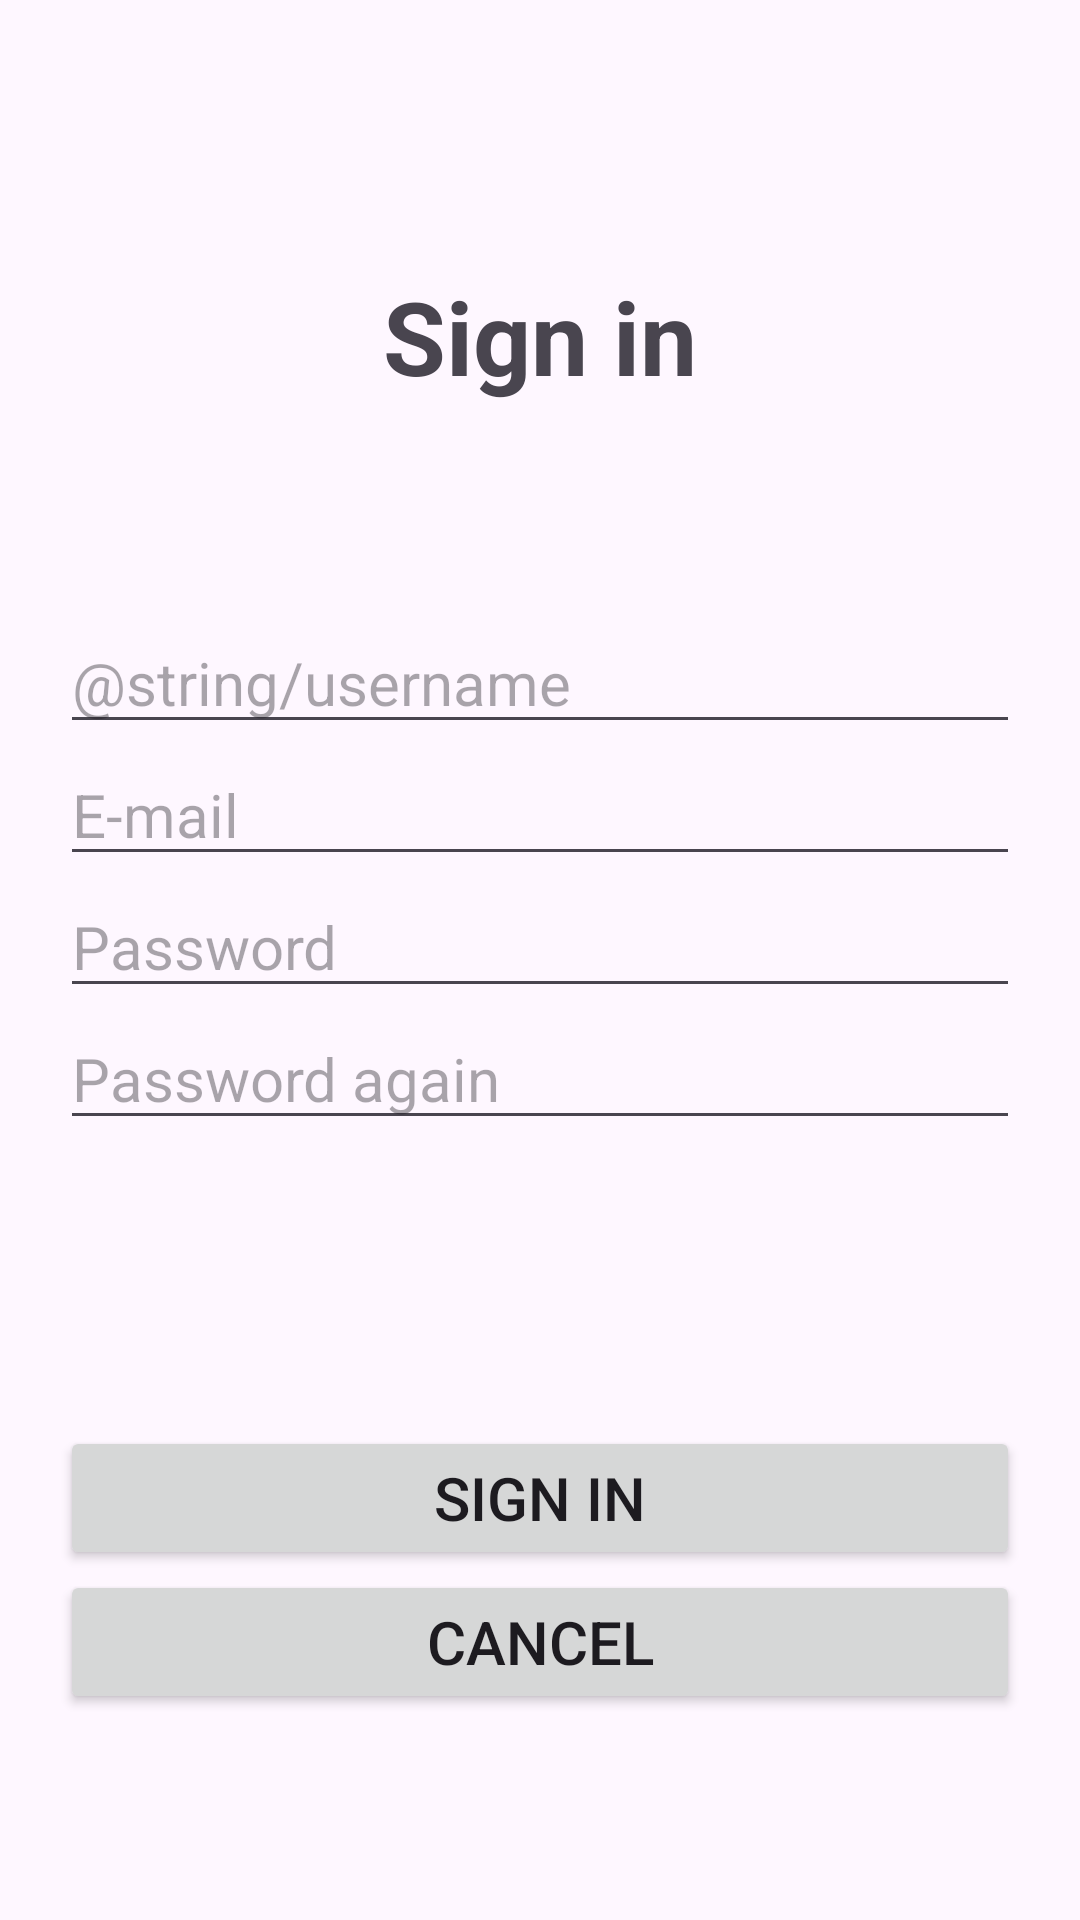

The Android layout XML behind this screen, and the referenced resources:
<!-- AndroidManifest.xml: application theme Theme.BKVTickets -->
<!-- res/layout/activity_sign_in.xml -->
<?xml version="1.0" encoding="utf-8"?>
<androidx.constraintlayout.widget.ConstraintLayout xmlns:android="http://schemas.android.com/apk/res/android"
    xmlns:app="http://schemas.android.com/apk/res-auto"
    xmlns:tools="http://schemas.android.com/tools"
    android:id="@+id/main"
    android:layout_width="match_parent"
    android:layout_height="match_parent"
    tools:context=".Activities.SignInActivity">

    <TextView
        android:id="@+id/titleTextView"
        android:layout_width="match_parent"
        android:layout_height="wrap_content"
        android:text="@string/sign_in"
        android:textAlignment="center"
        android:textAllCaps="false"
        android:textSize="34sp"
        android:textStyle="bold"
        app:layout_constraintBottom_toBottomOf="parent"
        app:layout_constraintEnd_toEndOf="parent"
        app:layout_constraintStart_toStartOf="parent"
        app:layout_constraintTop_toTopOf="parent"
        app:layout_constraintVertical_bias="0.15" />

    <EditText
        android:id="@+id/usernameEditText"
        android:layout_width="match_parent"
        android:layout_height="wrap_content"
        android:layout_marginStart="20dp"
        android:layout_marginEnd="20dp"
        android:ems="15"
        android:hint="@string/username"
        android:inputType="text"
        android:textSize="20sp"
        app:layout_constraintBottom_toBottomOf="parent"
        app:layout_constraintEnd_toEndOf="parent"
        app:layout_constraintHorizontal_bias="1.0"
        app:layout_constraintStart_toStartOf="parent"
        app:layout_constraintTop_toBottomOf="@+id/titleTextView"
        app:layout_constraintVertical_bias="0.15" />

    <EditText
        android:id="@+id/emailEditText"
        android:layout_width="match_parent"
        android:layout_height="wrap_content"
        android:layout_marginStart="20dp"
        android:layout_marginEnd="20dp"
        android:ems="15"
        android:hint="@string/e_mail"
        android:inputType="textEmailAddress"
        android:textSize="20sp"
        app:layout_constraintBottom_toBottomOf="parent"
        app:layout_constraintEnd_toEndOf="parent"
        app:layout_constraintHorizontal_bias="0.0"
        app:layout_constraintStart_toStartOf="parent"
        app:layout_constraintTop_toBottomOf="@+id/usernameEditText"
        app:layout_constraintVertical_bias="0" />

    <EditText
        android:id="@+id/passwordEditText"
        android:layout_width="match_parent"
        android:layout_height="wrap_content"
        android:layout_marginStart="20dp"
        android:layout_marginEnd="20dp"
        android:ems="15"
        android:hint="@string/password"
        android:inputType="textPassword"
        android:textSize="20sp"
        app:layout_constraintBottom_toBottomOf="parent"
        app:layout_constraintEnd_toEndOf="parent"
        app:layout_constraintStart_toStartOf="parent"
        app:layout_constraintTop_toBottomOf="@+id/emailEditText"
        app:layout_constraintVertical_bias="0" />

    <EditText
        android:id="@+id/passwordAgainEditText"
        android:layout_width="match_parent"
        android:layout_height="wrap_content"
        android:layout_marginStart="20dp"
        android:layout_marginEnd="20dp"
        android:ems="15"
        android:hint="@string/password_again"
        android:inputType="textPassword"
        android:textSize="20sp"
        app:layout_constraintBottom_toBottomOf="parent"
        app:layout_constraintEnd_toEndOf="parent"
        app:layout_constraintStart_toStartOf="parent"
        app:layout_constraintTop_toBottomOf="@+id/passwordEditText"
        app:layout_constraintVertical_bias="0" />

    <Button
        android:id="@+id/signInButton"
        android:layout_width="0dp"
        android:layout_height="wrap_content"
        android:layout_marginStart="20dp"
        android:layout_marginEnd="20dp"
        android:onClick="signInOnClick"
        android:text="@string/sign_in"
        android:textSize="20sp"
        app:layout_constraintBottom_toBottomOf="parent"
        app:layout_constraintEnd_toEndOf="parent"
        app:layout_constraintHorizontal_bias="0.0"
        app:layout_constraintStart_toStartOf="parent"
        app:layout_constraintTop_toBottomOf="@+id/passwordAgainEditText"
        app:layout_constraintVertical_bias="0.45" />

    <Button
        android:id="@+id/cancelButton"
        android:layout_width="0dp"
        android:layout_height="wrap_content"
        android:layout_marginStart="20dp"
        android:layout_marginEnd="20dp"
        android:onClick="cancelOnClick"
        android:text="@string/cancel"
        android:textSize="20sp"
        app:layout_constraintBottom_toBottomOf="parent"
        app:layout_constraintEnd_toEndOf="parent"
        app:layout_constraintHorizontal_bias="1.0"
        app:layout_constraintStart_toStartOf="parent"
        app:layout_constraintTop_toBottomOf="@+id/signInButton"
        app:layout_constraintVertical_bias="0.0" />

</androidx.constraintlayout.widget.ConstraintLayout>
<!-- resources referenced by this layout -->
<resources>
  <string name="cancel">Cancel</string>
  <string name="e_mail">E-mail</string>
  <string name="password">Password</string>
  <string name="password_again">Password again</string>
  <string name="sign_in">Sign in</string>
  <style name="Theme.BKVTickets" parent="Base.Theme.BKVTickets" />
  <style name="Base.Theme.BKVTickets" parent="Theme.Material3.DayNight.NoActionBar">
          
          
      </style>
</resources>
